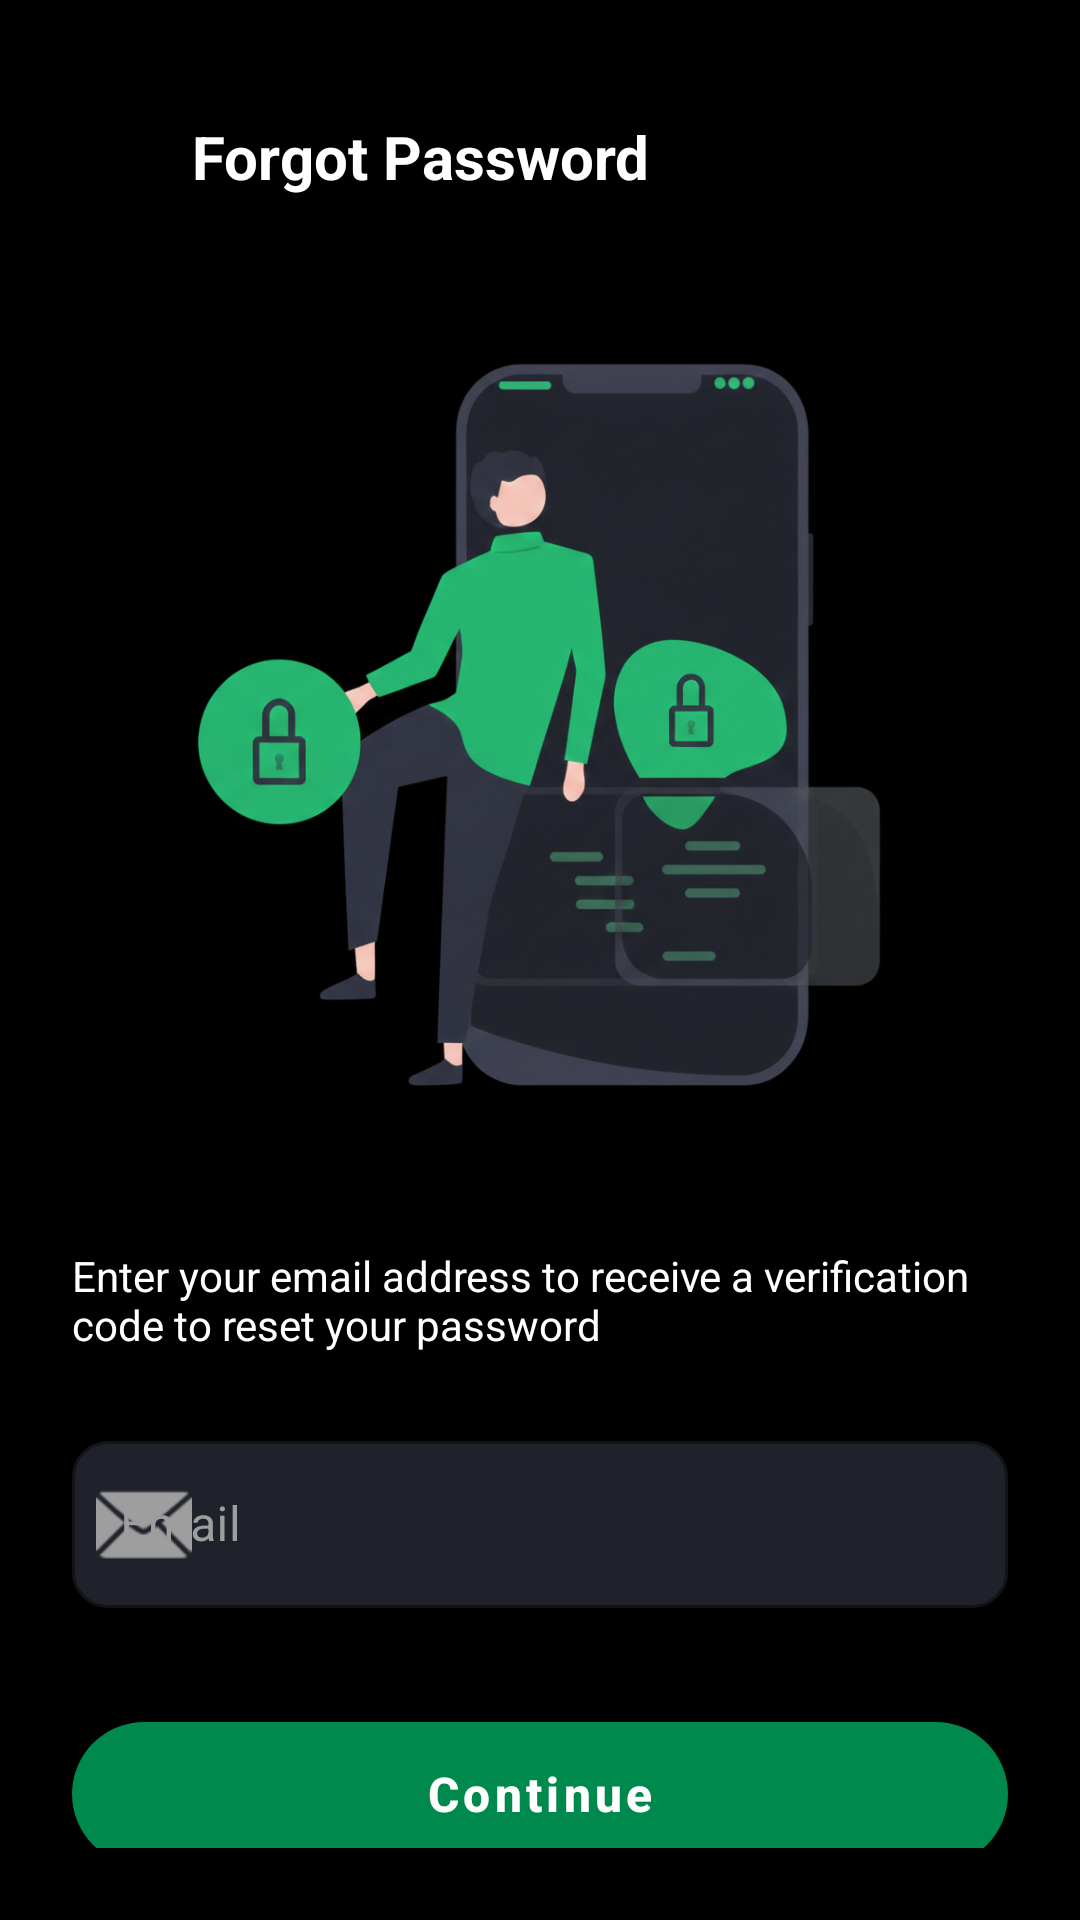

Layout XML and referenced resources for this Android screen:
<!-- AndroidManifest.xml: application theme Theme.Verdant -->
<!-- res/layout/activity_forgot_password.xml -->
<?xml version="1.0" encoding="utf-8"?>
<androidx.constraintlayout.widget.ConstraintLayout
    xmlns:android="http://schemas.android.com/apk/res/android"
    xmlns:app="http://schemas.android.com/apk/res-auto"
    xmlns:tools="http://schemas.android.com/tools"
    android:layout_width="match_parent"
    android:layout_height="match_parent"
    android:background="@color/black_background"
    android:padding="24dp">

    
    <ImageView
        android:id="@+id/ivBack"
        android:layout_width="24dp"
        android:layout_height="24dp"
        android:layout_marginTop="16dp"
        android:src="@drawable/arrow"
        app:layout_constraintStart_toStartOf="parent"
        app:layout_constraintTop_toTopOf="parent"
        app:tint="@color/white"
        tools:ignore="ContentDescription" />

    <TextView
        android:id="@+id/tvTitle"
        android:layout_width="wrap_content"
        android:layout_height="wrap_content"
        android:layout_marginStart="16dp"
        android:text="Forgot Password"
        android:textColor="@color/white"
        android:textSize="20sp"
        android:textStyle="bold"
        app:layout_constraintBottom_toBottomOf="@+id/ivBack"
        app:layout_constraintStart_toEndOf="@+id/ivBack"
        app:layout_constraintTop_toTopOf="@+id/ivBack" />

    
    <ImageView
        android:id="@+id/ivIllustration"
        android:layout_width="267dp"
        android:layout_height="278dp"
        android:layout_marginTop="40dp"
        android:src="@drawable/forgot_password"
        app:layout_constraintEnd_toEndOf="parent"
        app:layout_constraintStart_toStartOf="parent"
        app:layout_constraintTop_toBottomOf="@+id/tvTitle" />

    <TextView
        android:id="@+id/tvInstructions"
        android:layout_width="match_parent"
        android:layout_height="wrap_content"
        android:layout_marginTop="32dp"
        android:text="Enter your email address to receive a verification code to reset your password"
        android:textColor="@color/white"
        android:textSize="14sp"
        android:gravity="start"
        app:layout_constraintStart_toStartOf="parent"
        app:layout_constraintTop_toBottomOf="@+id/ivIllustration" />

    
    <com.google.android.material.textfield.TextInputLayout
        android:id="@+id/tilEmail"
        style="@style/Widget.MaterialComponents.TextInputLayout.OutlinedBox"
        android:layout_width="match_parent"
        android:layout_height="wrap_content"
        android:layout_marginTop="24dp"
        android:hint="Email"
        android:textColorHint="@color/grey_text"
        app:boxBackgroundColor="@color/input_field_bg"
        app:boxCornerRadiusBottomEnd="12dp"
        app:boxCornerRadiusBottomStart="12dp"
        app:boxCornerRadiusTopEnd="12dp"
        app:boxCornerRadiusTopStart="12dp"
        app:boxStrokeColor="@color/app_green"
        app:hintTextColor="@color/app_green"
        app:layout_constraintTop_toBottomOf="@+id/tvInstructions"
        app:startIconDrawable="@android:drawable/ic_dialog_email"
        app:startIconTint="@color/grey_text">

        <com.google.android.material.textfield.TextInputEditText
            android:layout_width="match_parent"
            android:layout_height="wrap_content"
            android:inputType="textEmailAddress"
            android:textColor="@color/white" />
    </com.google.android.material.textfield.TextInputLayout>

    
    <com.google.android.material.button.MaterialButton
        android:id="@+id/btnContinue"
        android:layout_width="match_parent"
        android:layout_height="60dp"
        android:layout_marginTop="32dp"
        android:text="Continue"
        android:textAllCaps="false"
        android:textColor="@color/white"
        android:textSize="16sp"
        android:textStyle="bold"
        app:backgroundTint="@color/app_green"
        app:cornerRadius="30dp"
        app:layout_constraintTop_toBottomOf="@+id/tilEmail" />

</androidx.constraintlayout.widget.ConstraintLayout>
<!-- resources referenced by this layout -->
<resources>
  <color name="app_green">#00894D</color>
  <color name="black_background">#000000</color>
  <color name="grey_text">#9E9E9E</color>
  <color name="input_field_bg">#1F222A</color>
  <color name="white">#FFFFFFFF</color>
  <!-- drawable forgot_password: png bitmap (drawable, 611191 bytes) -->
  <style name="Theme.Verdant" parent="Theme.MaterialComponents.DayNight.NoActionBar">
          
          <item name="colorPrimary">@color/purple_200</item>
          <item name="colorPrimaryVariant">@color/purple_700</item>
          <item name="colorOnPrimary">@color/black</item>
          
          <item name="colorSecondary">@color/teal_200</item>
          <item name="colorSecondaryVariant">@color/teal_200</item>
          <item name="colorOnSecondary">@color/black</item>
          
          <item name="android:statusBarColor">#00000000</item>
          <item name="android:windowLightStatusBar" tools:targetApi="m">false</item>
          
          <item name="android:windowFullscreen">true</item>
      </style>
  <color name="purple_200">#FFBB86FC</color>
  <color name="purple_700">#FF3700B3</color>
  <color name="black">#FF000000</color>
  <color name="teal_200">#FF03DAC5</color>
</resources>
